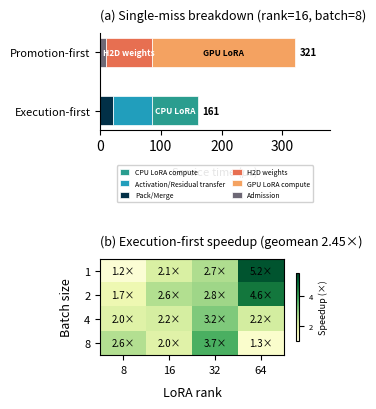

Here is the Python script that generated this plot:
#!/usr/bin/env python3
"""P2 Cold Recovery Microbenchmark plotting - single column layout.

Produces a two-panel one-column figure:
  - (a) Stacked component breakdown for one representative config
  - (b) Compact speedup heatmap across all (rank x batch) configs

Final computed data is embedded directly - no intermediate CSV processing.
"""

from __future__ import annotations

import argparse
import sys
from pathlib import Path

import matplotlib

if "ipykernel" not in sys.modules:
    matplotlib.use("Agg")

import matplotlib.pyplot as plt
import numpy as np
from matplotlib.patches import Rectangle


# ---------------------------------------------------------------------------
# Final computed data (pre-computed from benchmark results)
# ---------------------------------------------------------------------------

# Speedup ratios = promotion-first / execution-first
# Rows: batch = [1, 2, 4, 8] (index 0 = batch=1, index 3 = batch=8)
# Columns: rank = [8, 16, 32, 64] (index 0 = rank=8, index 3 = rank=64)
SPEEDUP_MATRIX = np.array([
    [1.222, 2.122, 2.669, 5.240],   # batch=1
    [1.738, 2.622, 2.838, 4.620],   # batch=2
    [2.004, 2.175, 3.174, 2.196],   # batch=4
    [2.604, 1.987, 3.714, 1.325],   # batch=8
])

# Axes labels for heatmap
RANKS = [8, 16, 32, 64]
BATCHES = [1, 2, 4, 8]

# Stacked breakdown latencies (μs) for rank=16, batch=8 (representative config)
BREAKDOWN_DATA = {
    "execution_first": {
        "cpu_compute": 75.978,
        "data_transfer": 64.889,  # TD2H_activation + TH2D_residual
        "other": 20.538,          # Tpack + Tmerge
    },
    "promotion_first": {
        "h2d_weights": 75.04,
        "gpu_compute": 235.675,
        "other": 10.0,             # Tadmit
    },
}

# Alternative: stress case (rank=64, batch=8)
BREAKDOWN_STRESS = {
    "execution_first": {
        "cpu_compute": 2375.479,
        "data_transfer": 131.210,
        "other": 41.424,
    },
    "promotion_first": {
        "h2d_weights": 6009.921,
        "gpu_compute": 2862.005,
        "other": 0.0,
    },
}


# ---------------------------------------------------------------------------
# Style
# ---------------------------------------------------------------------------

POLICY_LABELS = {
    "cpu_first": "Execution-first",
    "load_then_run": "Promotion-first",
}

# Grouped component colors for simplified legend
# Execution-first (CPU path): blue/green family
EXEC_GROUP_COLORS = {
    "cpu_compute": "#2A9D8F",      # Teal/green for compute
    "data_transfer": "#219EBC",    # Blue for transfer
    "other": "#023047",            # Dark blue for overhead
}
EXEC_GROUP_LABELS = {
    "cpu_compute": "CPU LoRA compute",
    "data_transfer": "Activation/Residual transfer",
    "other": "Pack/Merge",
}

# Promotion-first (GPU path): orange/red family
PROM_GROUP_COLORS = {
    "h2d_weights": "#E76F51",      # Red for transfer
    "gpu_compute": "#F4A261",      # Orange for compute
    "other": "#6D6875",            # Gray for overhead
}
PROM_GROUP_LABELS = {
    "h2d_weights": "H2D weights",
    "gpu_compute": "GPU LoRA compute",
    "other": "Admission",
}

FIG_DPI = 150
FIG_WIDTH = 3.5   # Single column width
FIG_HEIGHT = 4.2  # More vertical space for panel (a) + heatmap


# ---------------------------------------------------------------------------
# Panel (a): Single stacked breakdown
# ---------------------------------------------------------------------------

def plot_single_breakdown(
    breakdown_data: dict,
    ax: plt.Axes,
    target_rank: int = 16,
    target_batch: int = 8,
) -> None:
    """Panel (a): Horizontal stacked-bar breakdown for one representative config."""
    exec_data = breakdown_data["execution_first"]
    prom_data = breakdown_data["promotion_first"]

    exec_segments = [
        ("other", exec_data["other"]),
        ("data_transfer", exec_data["data_transfer"]),
        ("cpu_compute", exec_data["cpu_compute"]),
    ]
    prom_segments = [
        ("other", prom_data["other"]),
        ("h2d_weights", prom_data["h2d_weights"]),
        ("gpu_compute", prom_data["gpu_compute"]),
    ]

    y_positions = [1, 0]
    bar_height = 0.5

    # Execution-first (bottom bar, y=0)
    left = 0.0
    for key, val in exec_segments:
        ax.barh(y_positions[1], max(val, 0.1), bar_height, left=left,
                color=EXEC_GROUP_COLORS[key],
                edgecolor="white", linewidth=0.5)
        left += val
    exec_total = sum(exec_data.values())

    # Promotion-first (top bar, y=1)
    left = 0.0
    for key, val in prom_segments:
        ax.barh(y_positions[0], max(val, 0.1), bar_height, left=left,
                color=PROM_GROUP_COLORS[key],
                edgecolor="white", linewidth=0.5)
        left += val
    prom_total = sum(prom_data.values())

    x_max = max(exec_total, prom_total) * 1.18  # More right space for total labels

    ax.set_yticks(y_positions)
    ax.set_yticklabels(["Promotion-first", "Execution-first"], fontsize=8)
    ax.set_xlim(0, x_max)
    ax.set_xlabel("Service time ($\\mu$s)", fontsize=8, labelpad=8)
    ax.set_title(f"(a) Single-miss breakdown (rank={target_rank}, batch={target_batch})",
                 fontsize=9, loc="left", pad=10)
    ax.spines["top"].set_visible(False)
    ax.spines["right"].set_visible(False)

    # Total labels at bar ends - add μs suffix
    label_offset = x_max * 0.02
    ax.text(exec_total + label_offset, y_positions[1], f"{exec_total:.0f}",
            ha="left", va="center", fontsize=7, fontweight="bold")
    ax.text(prom_total + label_offset, y_positions[0], f"{prom_total:.0f}",
            ha="left", va="center", fontsize=7, fontweight="bold")

    # Direct labels inside major segments - check segment width first
    cpu_left = exec_data["other"] + exec_data["data_transfer"]
    if exec_data["cpu_compute"] > 30:
        ax.text(cpu_left + exec_data["cpu_compute"] / 2, y_positions[1],
                "CPU LoRA", ha="center", va="center", fontsize=6, color="white",
                fontweight="bold")

    h2d_left = prom_data["other"]
    if prom_data["h2d_weights"] > 30:
        ax.text(h2d_left + prom_data["h2d_weights"] / 2, y_positions[0],
                "H2D weights", ha="center", va="center", fontsize=6, color="white",
                fontweight="bold")

    gpu_left = prom_data["other"] + prom_data["h2d_weights"]
    if prom_data["gpu_compute"] > 30:
        ax.text(gpu_left + prom_data["gpu_compute"] / 2, y_positions[0],
                "GPU LoRA", ha="center", va="center", fontsize=6, color="black",
                fontweight="bold")

    # Data transfer label removed to prevent overlap

    # Manual legend below the bars - 2 columns for better fit
    legend_entries = [
        (Rectangle((0, 0), 1, 1, fc=EXEC_GROUP_COLORS["cpu_compute"],
         ec="white", lw=0.5), EXEC_GROUP_LABELS["cpu_compute"]),
        (Rectangle((0, 0), 1, 1, fc=EXEC_GROUP_COLORS["data_transfer"],
         ec="white", lw=0.5), EXEC_GROUP_LABELS["data_transfer"]),
        (Rectangle((0, 0), 1, 1, fc=EXEC_GROUP_COLORS["other"],
         ec="white", lw=0.5), EXEC_GROUP_LABELS["other"]),
        (Rectangle((0, 0), 1, 1, fc=PROM_GROUP_COLORS["h2d_weights"],
         ec="white", lw=0.5), PROM_GROUP_LABELS["h2d_weights"]),
        (Rectangle((0, 0), 1, 1, fc=PROM_GROUP_COLORS["gpu_compute"],
         ec="white", lw=0.5), PROM_GROUP_LABELS["gpu_compute"]),
        (Rectangle((0, 0), 1, 1, fc=PROM_GROUP_COLORS["other"],
         ec="white", lw=0.5), PROM_GROUP_LABELS["other"]),
    ]
    patches, labels = zip(*legend_entries)
    ax.legend(patches, labels, fontsize=5, ncol=2, loc="upper center",
              bbox_to_anchor=(0.5, -0.35), framealpha=0.9, columnspacing=1.0,
              handlelength=1.4, handleheight=0.9, borderaxespad=0.3)


# ---------------------------------------------------------------------------
# Panel (b): Speedup heatmap
# ---------------------------------------------------------------------------

def plot_speedup_heatmap(
    speedup_matrix: np.ndarray,
    ax: plt.Axes,
) -> None:
    """Panel (b): Compact heatmap of speedup = promotion-first / execution-first."""
    # Compute geometric mean
    geomean = np.exp(np.mean(np.log(speedup_matrix.flatten())))

    # Plot heatmap - sequential colormap (darker = better speedup)
    im = ax.imshow(speedup_matrix, cmap="YlGn", vmin=1.0, vmax=5.5,
                   aspect="auto", origin="upper")  # origin=upper: batch=1 at top

    # Set ticks and labels with more padding
    ax.set_xticks(np.arange(len(RANKS)))
    ax.set_xticklabels([str(r) for r in RANKS], fontsize=8)
    ax.set_yticks(np.arange(len(BATCHES)))
    ax.set_yticklabels([str(b) for b in BATCHES], fontsize=8)
    ax.set_xlabel("LoRA rank", fontsize=9, labelpad=8)
    ax.set_ylabel("Batch size", fontsize=9, labelpad=8)
    ax.set_title(f"(b) Execution-first speedup (geomean {geomean:.2f}×)",
                 fontsize=9, loc="left", pad=10)

    # Annotate cells - always black text for readability in print
    for i in range(len(BATCHES)):
        for j in range(len(RANKS)):
            val = speedup_matrix[i, j]
            if val > 0:
                ax.text(j, i, f"{val:.1f}×", ha="center", va="center",
                        fontsize=7, color="black")

    # Colorbar - simplified label with padding to prevent overlap
    cbar = ax.figure.colorbar(im, ax=ax, shrink=0.7, pad=0.05)
    cbar.set_label("Speedup (×)", fontsize=6.5)
    cbar.ax.tick_params(labelsize=5.5)


# ---------------------------------------------------------------------------
# Main figure builder
# ---------------------------------------------------------------------------

def plot_singlecol_figure(
    output_path: Path,
    use_stress: bool = False,
) -> None:
    """Build the full two-panel one-column figure."""
    fig, (ax1, ax2) = plt.subplots(2, 1, figsize=(FIG_WIDTH, FIG_HEIGHT))

    # Select breakdown config
    if use_stress:
        breakdown_data = BREAKDOWN_STRESS
        target_rank = 64
        target_batch = 8
    else:
        breakdown_data = BREAKDOWN_DATA
        target_rank = 16
        target_batch = 8

    # Panel (a): stacked breakdown
    plot_single_breakdown(breakdown_data, ax1, target_rank, target_batch)

    # Panel (b): speedup heatmap
    plot_speedup_heatmap(SPEEDUP_MATRIX, ax2)

    # Overall figure title
    # fig.suptitle("Single-miss recovery service time", fontsize=11, y=0.99)

    plt.tight_layout()
    output_path.parent.mkdir(parents=True, exist_ok=True)
    
    # Save both PDF (for paper) and PNG (for fast preview)
    fig.savefig(str(output_path), dpi=FIG_DPI, bbox_inches="tight")
    png_output_path = output_path.with_suffix('.png')
    fig.savefig(str(png_output_path), dpi=FIG_DPI, bbox_inches="tight")
    
    plt.close(fig)
    print(f"Wrote {output_path}")
    print(f"Wrote {png_output_path} (for preview)")


# ---------------------------------------------------------------------------
# CLI
# ---------------------------------------------------------------------------

def parse_args() -> argparse.Namespace:
    parser = argparse.ArgumentParser(
        description="Plot single-column cold recovery figure"
    )
    parser.add_argument(
        "--output-dir",
        type=Path,
        default=Path("results/microbench_cold_recovery"),
        help="Output directory for figures",
    )
    parser.add_argument(
        "--stress",
        action="store_true",
        help="Use stress case (rank=64, batch=8) instead of representative",
    )
    return parser.parse_args()


def main() -> int:
    args = parse_args()
    output_dir = args.output_dir

    plot_singlecol_figure(
        output_dir / "fig_cold_recovery_singlecol.pdf",
        use_stress=args.stress,
    )

    return 0


if __name__ == "__main__":
    raise SystemExit(main())
